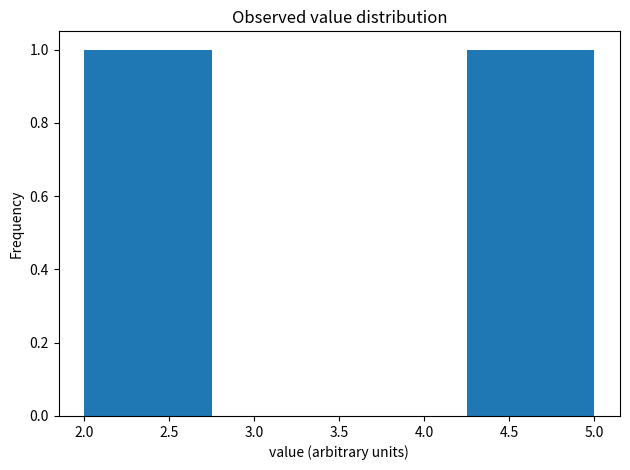

The script that saved this image:
from pathlib import Path
import numpy as np
import pandas as pd
import matplotlib.pyplot as plt

records = [
    {"sample_id": "a", "group": "control", "value": 2.0},
    {"sample_id": "b", "group": "treatment", "value": 5.0},
    {"sample_id": "c", "group": "treatment", "value": None},
]
frame = pd.DataFrame(records)
print(frame)


def safe_mean(values):
    cleaned = [float(value) for value in values if value is not None]
    if not cleaned:
        raise ValueError("safe_mean needs at least one non-missing value")
    return sum(cleaned) / len(cleaned)

assert safe_mean([2, None, 4]) == 3.0
try:
    safe_mean([None])
except ValueError as error:
    print(type(error).__name__, str(error))


frame["value"].plot(kind="hist", bins=4, title="Observed value distribution")
plt.xlabel("value (arbitrary units)")
plt.tight_layout()
plt.show()


required = {"sample_id", "group", "value"}
assert required.issubset(frame.columns)
assert frame["sample_id"].is_unique
summary = frame.groupby("group", dropna=False)["value"].agg(["count", "mean"])
print(summary)

metadata = pd.DataFrame({"sample_id": ["a", "b", "c"], "site": ["x", "x", "y"]})
joined = frame.merge(metadata, on="sample_id", validate="one_to_one")
assert len(joined) == len(frame)
